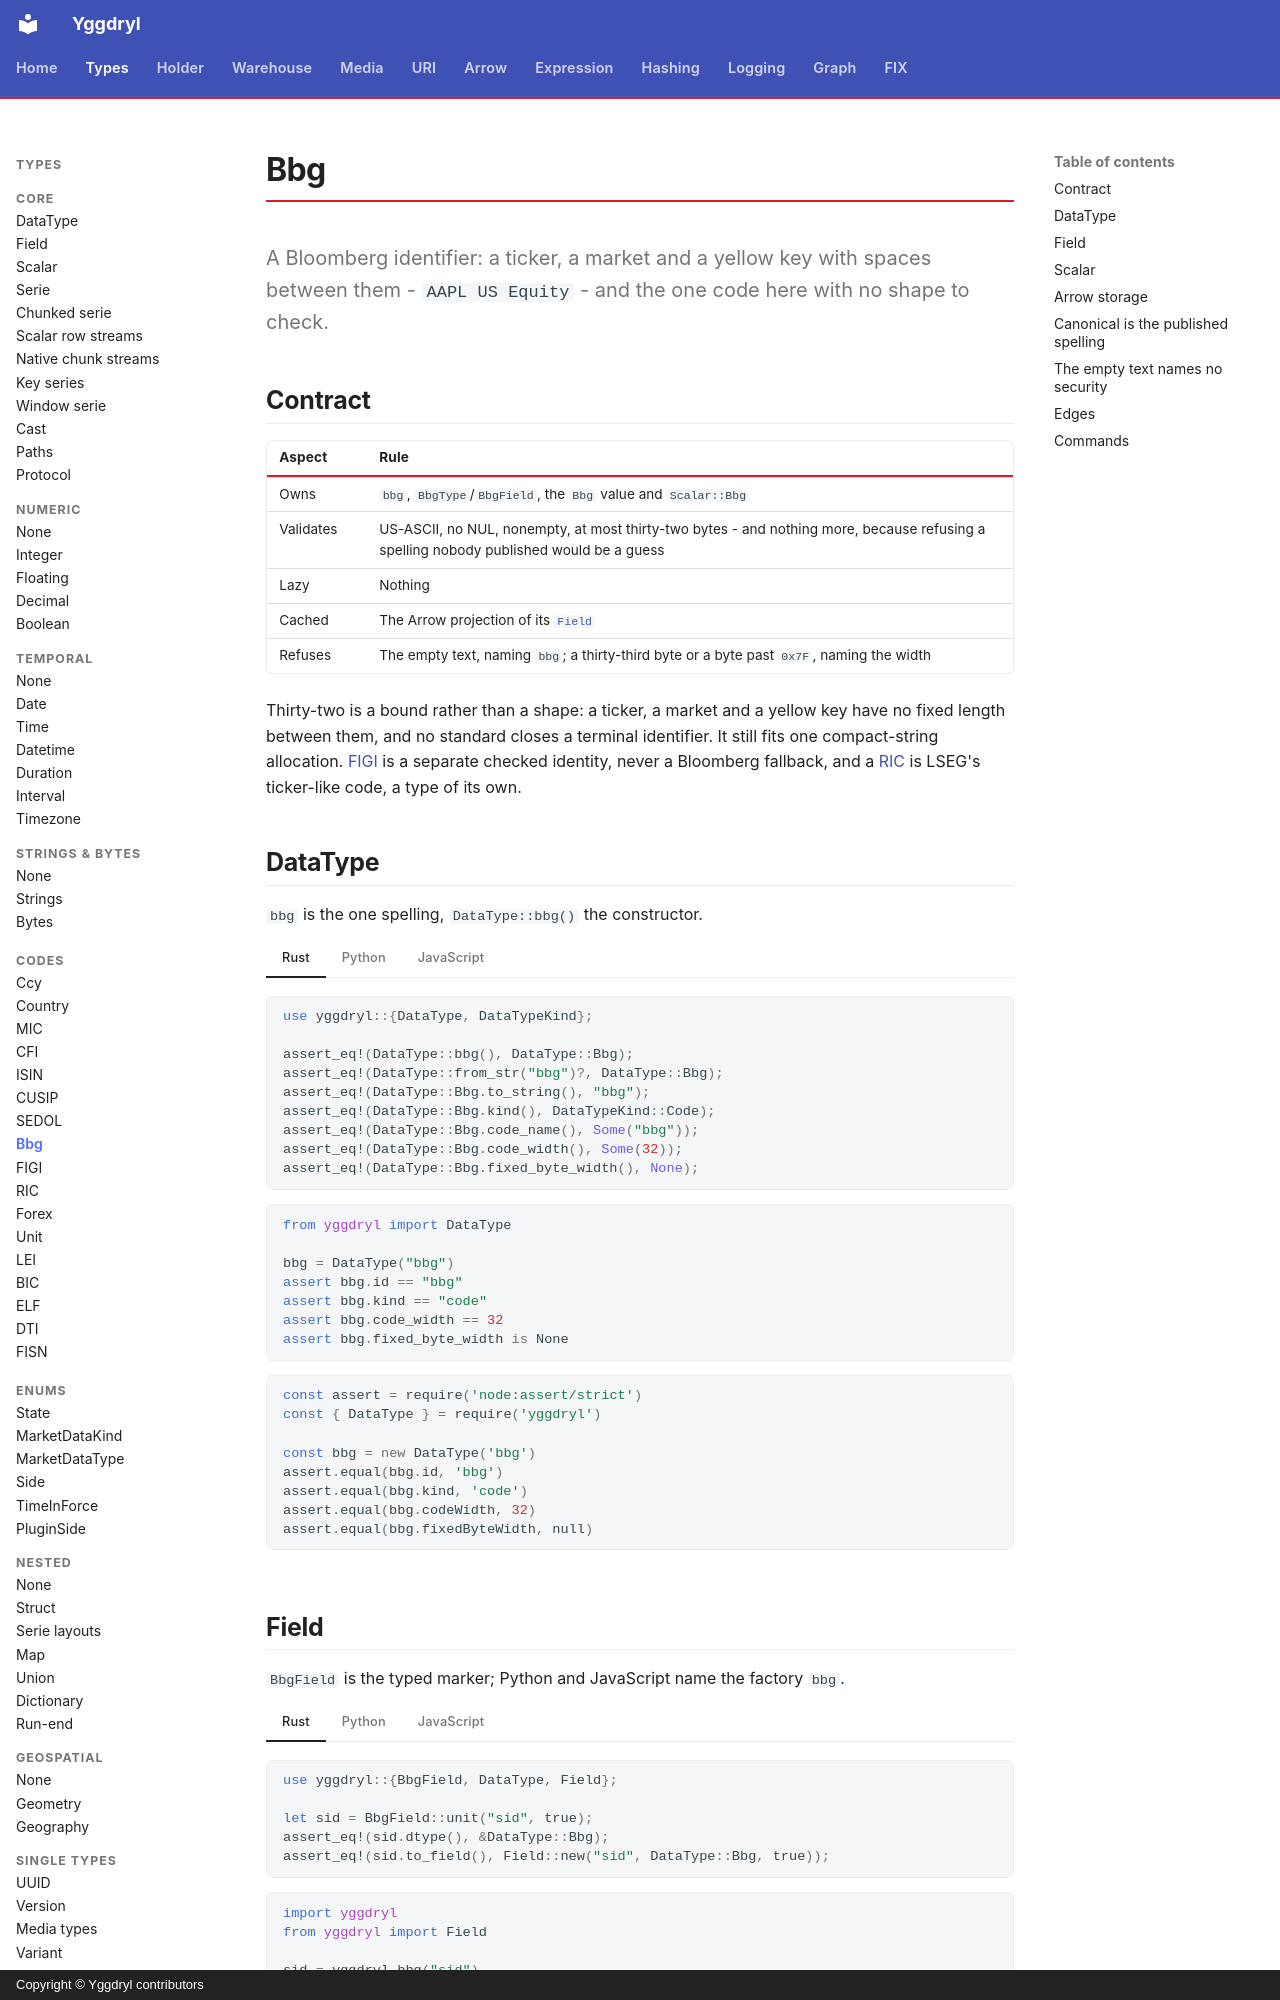

repository: Platob/yggdryl · page: types/codes/bbg/index.html · generator: mkdocs · copyright: Copyright © Yggdryl contributors

# Bbg

A Bloomberg identifier: a ticker, a market and a yellow key with spaces between them - `AAPL US Equity` - and the one code here with no shape to check.

## Contract

| Aspect | Rule |
| --- | --- |
| Owns | `bbg`, `BbgType`/`BbgField`, the `Bbg` value and `Scalar::Bbg` |
| Validates | US-ASCII, no NUL, nonempty, at most thirty-two bytes - and nothing more, because refusing a spelling nobody published would be a guess |
| Lazy | Nothing |
| Cached | The Arrow projection of its [`Field`](../field.md) |
| Refuses | The empty text, naming `bbg`; a thirty-third byte or a byte past `0x7F`, naming the width |

Thirty-two is a bound rather than a shape: a ticker, a market and a yellow key have no fixed length between them, and no standard closes a terminal identifier. It still fits one compact-string allocation. [FIGI](figi.md) is a separate checked identity, never a Bloomberg fallback, and a [RIC](ric.md) is LSEG's ticker-like code, a type of its own.

## DataType

`bbg` is the one spelling, `DataType::bbg()` the constructor.

=== "Rust"

    ```rust
    use yggdryl::{DataType, DataTypeKind};

    assert_eq!(DataType::bbg(), DataType::Bbg);
    assert_eq!(DataType::from_str("bbg")?, DataType::Bbg);
    assert_eq!(DataType::Bbg.to_string(), "bbg");
    assert_eq!(DataType::Bbg.kind(), DataTypeKind::Code);
    assert_eq!(DataType::Bbg.code_name(), Some("bbg"));
    assert_eq!(DataType::Bbg.code_width(), Some(32));
    assert_eq!(DataType::Bbg.fixed_byte_width(), None);
    ```

=== "Python"

    ```python
    from yggdryl import DataType

    bbg = DataType("bbg")
    assert bbg.id == "bbg"
    assert bbg.kind == "code"
    assert bbg.code_width == 32
    assert bbg.fixed_byte_width is None
    ```

=== "JavaScript"

    ```javascript
    const assert = require('node:assert/strict')
    const { DataType } = require('yggdryl')

    const bbg = new DataType('bbg')
    assert.equal(bbg.id, 'bbg')
    assert.equal(bbg.kind, 'code')
    assert.equal(bbg.codeWidth, 32)
    assert.equal(bbg.fixedByteWidth, null)
    ```

## Field

`BbgField` is the typed marker; Python and JavaScript name the factory `bbg`.

=== "Rust"

    ```rust
    use yggdryl::{BbgField, DataType, Field};

    let sid = BbgField::unit("sid", true);
    assert_eq!(sid.dtype(), &DataType::Bbg);
    assert_eq!(sid.to_field(), Field::new("sid", DataType::Bbg, true));
    ```

=== "Python"

    ```python
    import yggdryl
    from yggdryl import Field

    sid = yggdryl.bbg("sid")
    assert isinstance(sid, Field)
    assert str(sid.dtype) == "bbg"
    ```

=== "JavaScript"

    ```javascript
    const assert = require('node:assert/strict')
    const { fields } = require('yggdryl')

    const sid = fields.bbg('sid')
    assert.equal(sid.dtype.toString(), 'bbg')
    ```
